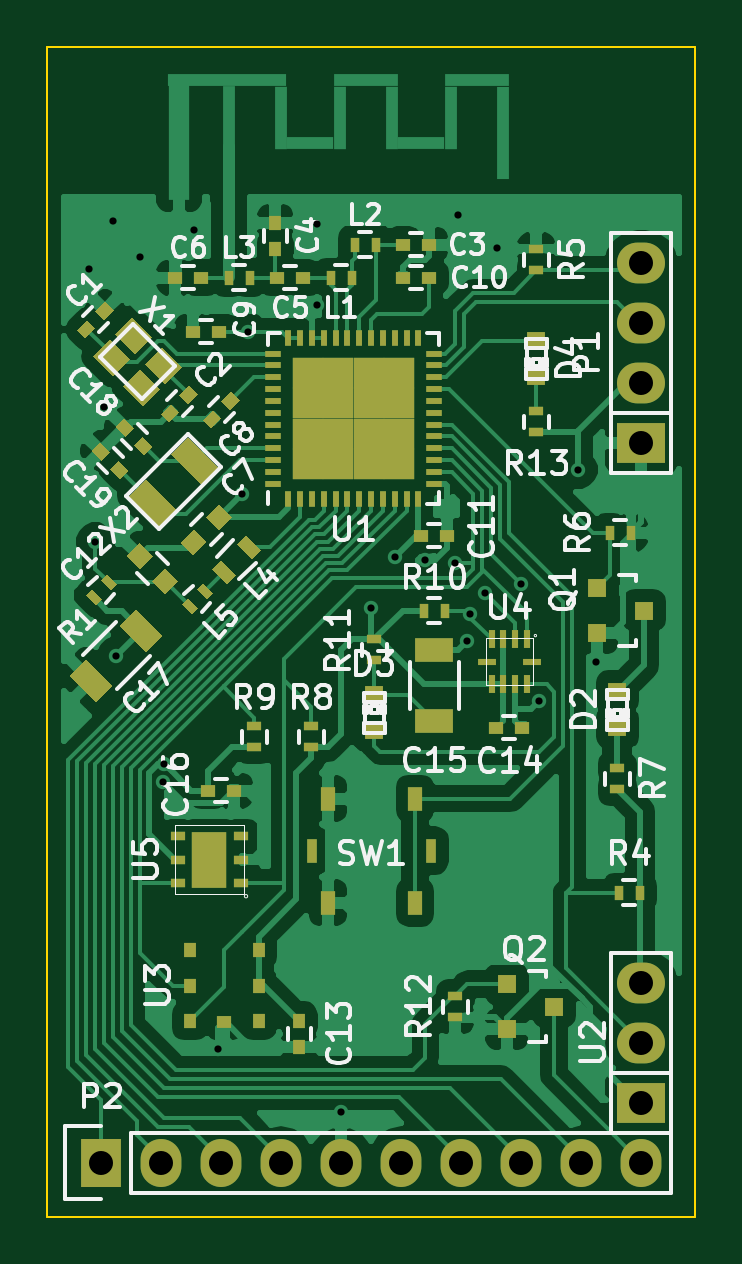
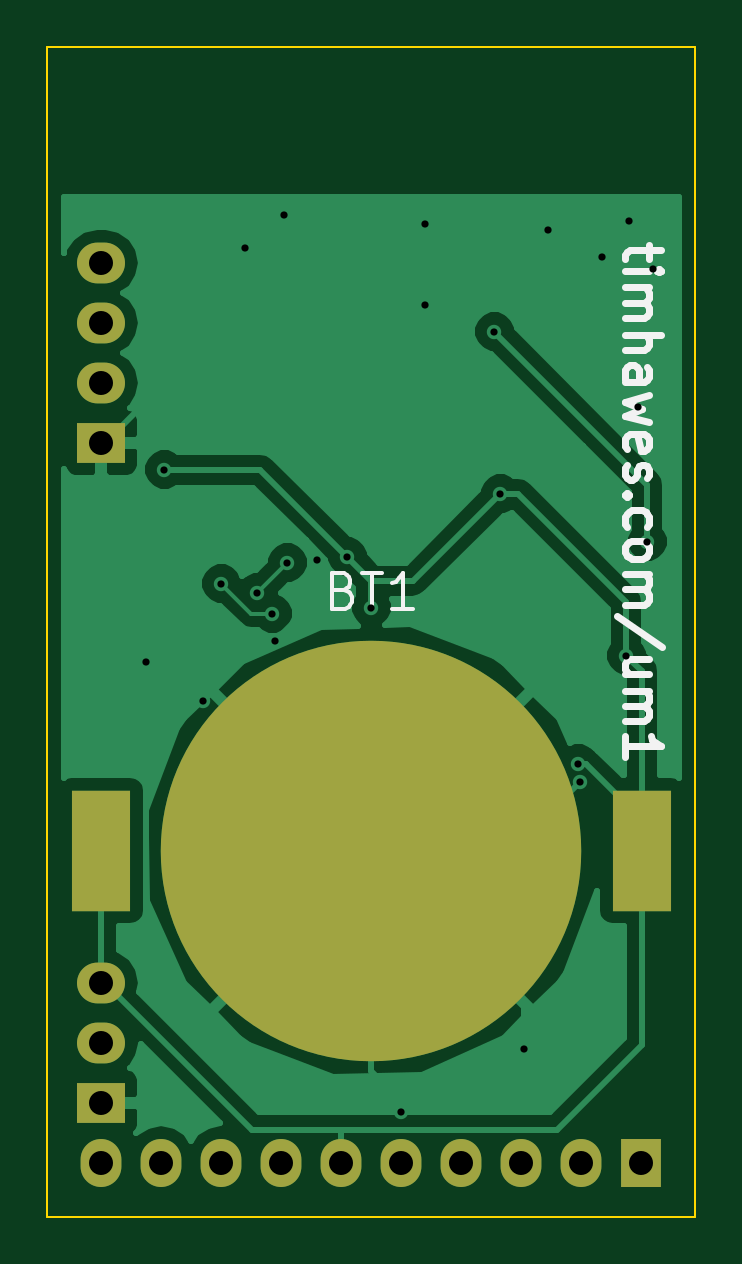
Circuit board: 10 layer files. Board 27.4 x 49.5 mm.
- bottom_copper: urban_moose-B_Cu.gbl (22596 bytes)
- bottom_mask: urban_moose-B_Mask.gbs (1028 bytes)
- paste: urban_moose-B_Paste.gbp (392 bytes)
- bottom_silk: urban_moose-B_SilkS.gbo (5515 bytes)
- outline: urban_moose-Edge_Cuts.gbr (512 bytes)
- top_copper: urban_moose-F_Cu.gtl (99345 bytes)
- top_mask: urban_moose-F_Mask.gts (9889 bytes)
- paste: urban_moose-F_Paste.gtp (9304 bytes)
- top_silk: urban_moose-F_SilkS.gto (45597 bytes)
- drill: urban_moose.drl (952 bytes)

=== bottom_copper: urban_moose-B_Cu.gbl (22596 bytes, source omitted) ===
=== bottom_mask: urban_moose-B_Mask.gbs ===
G04 #@! TF.FileFunction,Soldermask,Bot*
%FSLAX46Y46*%
G04 Gerber Fmt 4.6, Leading zero omitted, Abs format (unit mm)*
G04 Created by KiCad (PCBNEW 0.201506192325+5795~23~ubuntu14.04.1-product) date Wed 04 Nov 2015 00:53:14 GMT*
%MOMM*%
G01*
G04 APERTURE LIST*
%ADD10C,0.100000*%
%ADD11R,2.032000X1.727200*%
%ADD12O,2.032000X1.727200*%
%ADD13R,1.727200X2.032000*%
%ADD14O,1.727200X2.032000*%
%ADD15C,17.800000*%
%ADD16R,2.500000X5.100000*%
G04 APERTURE END LIST*
D10*
D11*
X157480000Y-92710000D03*
D12*
X157480000Y-90170000D03*
X157480000Y-87630000D03*
X157480000Y-85090000D03*
D11*
X157480000Y-120650000D03*
D12*
X157480000Y-118110000D03*
X157480000Y-115570000D03*
D13*
X134620000Y-123190000D03*
D14*
X137160000Y-123190000D03*
X139700000Y-123190000D03*
X142240000Y-123190000D03*
X144780000Y-123190000D03*
X147320000Y-123190000D03*
X149860000Y-123190000D03*
X152400000Y-123190000D03*
X154940000Y-123190000D03*
X157480000Y-123190000D03*
D15*
X146050000Y-109982000D03*
D16*
X134600000Y-109982000D03*
X157500000Y-109982000D03*
M02*

=== paste: urban_moose-B_Paste.gbp ===
G04 #@! TF.FileFunction,Paste,Bot*
%FSLAX46Y46*%
G04 Gerber Fmt 4.6, Leading zero omitted, Abs format (unit mm)*
G04 Created by KiCad (PCBNEW 0.201506192325+5795~23~ubuntu14.04.1-product) date Wed 04 Nov 2015 00:53:14 GMT*
%MOMM*%
G01*
G04 APERTURE LIST*
%ADD10C,0.100000*%
%ADD11R,2.500000X5.100000*%
G04 APERTURE END LIST*
D10*
D11*
X134600000Y-109982000D03*
X157500000Y-109982000D03*
M02*

=== bottom_silk: urban_moose-B_SilkS.gbo ===
G04 #@! TF.FileFunction,Legend,Bot*
%FSLAX46Y46*%
G04 Gerber Fmt 4.6, Leading zero omitted, Abs format (unit mm)*
G04 Created by KiCad (PCBNEW 0.201506192325+5795~23~ubuntu14.04.1-product) date Wed 04 Nov 2015 00:53:14 GMT*
%MOMM*%
G01*
G04 APERTURE LIST*
%ADD10C,0.100000*%
%ADD11C,0.300000*%
%ADD12C,0.150000*%
G04 APERTURE END LIST*
D10*
D11*
X134298571Y-84357142D02*
X134298571Y-84928571D01*
X133798571Y-84571428D02*
X135084286Y-84571428D01*
X135227143Y-84642856D01*
X135298571Y-84785714D01*
X135298571Y-84928571D01*
X135298571Y-85428571D02*
X134298571Y-85428571D01*
X133798571Y-85428571D02*
X133870000Y-85357142D01*
X133941429Y-85428571D01*
X133870000Y-85499999D01*
X133798571Y-85428571D01*
X133941429Y-85428571D01*
X135298571Y-86142857D02*
X134298571Y-86142857D01*
X134441429Y-86142857D02*
X134370000Y-86214285D01*
X134298571Y-86357143D01*
X134298571Y-86571428D01*
X134370000Y-86714285D01*
X134512857Y-86785714D01*
X135298571Y-86785714D01*
X134512857Y-86785714D02*
X134370000Y-86857143D01*
X134298571Y-87000000D01*
X134298571Y-87214285D01*
X134370000Y-87357143D01*
X134512857Y-87428571D01*
X135298571Y-87428571D01*
X135298571Y-88142857D02*
X133798571Y-88142857D01*
X135298571Y-88785714D02*
X134512857Y-88785714D01*
X134370000Y-88714285D01*
X134298571Y-88571428D01*
X134298571Y-88357143D01*
X134370000Y-88214285D01*
X134441429Y-88142857D01*
X135298571Y-90142857D02*
X134512857Y-90142857D01*
X134370000Y-90071428D01*
X134298571Y-89928571D01*
X134298571Y-89642857D01*
X134370000Y-89500000D01*
X135227143Y-90142857D02*
X135298571Y-90000000D01*
X135298571Y-89642857D01*
X135227143Y-89500000D01*
X135084286Y-89428571D01*
X134941429Y-89428571D01*
X134798571Y-89500000D01*
X134727143Y-89642857D01*
X134727143Y-90000000D01*
X134655714Y-90142857D01*
X134298571Y-90714286D02*
X135298571Y-91000000D01*
X134584286Y-91285714D01*
X135298571Y-91571429D01*
X134298571Y-91857143D01*
X135227143Y-93000000D02*
X135298571Y-92857143D01*
X135298571Y-92571429D01*
X135227143Y-92428572D01*
X135084286Y-92357143D01*
X134512857Y-92357143D01*
X134370000Y-92428572D01*
X134298571Y-92571429D01*
X134298571Y-92857143D01*
X134370000Y-93000000D01*
X134512857Y-93071429D01*
X134655714Y-93071429D01*
X134798571Y-92357143D01*
X135227143Y-93642857D02*
X135298571Y-93785714D01*
X135298571Y-94071429D01*
X135227143Y-94214286D01*
X135084286Y-94285714D01*
X135012857Y-94285714D01*
X134870000Y-94214286D01*
X134798571Y-94071429D01*
X134798571Y-93857143D01*
X134727143Y-93714286D01*
X134584286Y-93642857D01*
X134512857Y-93642857D01*
X134370000Y-93714286D01*
X134298571Y-93857143D01*
X134298571Y-94071429D01*
X134370000Y-94214286D01*
X135155714Y-94928572D02*
X135227143Y-95000000D01*
X135298571Y-94928572D01*
X135227143Y-94857143D01*
X135155714Y-94928572D01*
X135298571Y-94928572D01*
X135227143Y-96285715D02*
X135298571Y-96142858D01*
X135298571Y-95857144D01*
X135227143Y-95714286D01*
X135155714Y-95642858D01*
X135012857Y-95571429D01*
X134584286Y-95571429D01*
X134441429Y-95642858D01*
X134370000Y-95714286D01*
X134298571Y-95857144D01*
X134298571Y-96142858D01*
X134370000Y-96285715D01*
X135298571Y-97142858D02*
X135227143Y-97000000D01*
X135155714Y-96928572D01*
X135012857Y-96857143D01*
X134584286Y-96857143D01*
X134441429Y-96928572D01*
X134370000Y-97000000D01*
X134298571Y-97142858D01*
X134298571Y-97357143D01*
X134370000Y-97500000D01*
X134441429Y-97571429D01*
X134584286Y-97642858D01*
X135012857Y-97642858D01*
X135155714Y-97571429D01*
X135227143Y-97500000D01*
X135298571Y-97357143D01*
X135298571Y-97142858D01*
X135298571Y-98285715D02*
X134298571Y-98285715D01*
X134441429Y-98285715D02*
X134370000Y-98357143D01*
X134298571Y-98500001D01*
X134298571Y-98714286D01*
X134370000Y-98857143D01*
X134512857Y-98928572D01*
X135298571Y-98928572D01*
X134512857Y-98928572D02*
X134370000Y-99000001D01*
X134298571Y-99142858D01*
X134298571Y-99357143D01*
X134370000Y-99500001D01*
X134512857Y-99571429D01*
X135298571Y-99571429D01*
X133727143Y-101357143D02*
X135655714Y-100071429D01*
X134298571Y-102500001D02*
X135298571Y-102500001D01*
X134298571Y-101857144D02*
X135084286Y-101857144D01*
X135227143Y-101928572D01*
X135298571Y-102071430D01*
X135298571Y-102285715D01*
X135227143Y-102428572D01*
X135155714Y-102500001D01*
X135298571Y-103214287D02*
X134298571Y-103214287D01*
X134441429Y-103214287D02*
X134370000Y-103285715D01*
X134298571Y-103428573D01*
X134298571Y-103642858D01*
X134370000Y-103785715D01*
X134512857Y-103857144D01*
X135298571Y-103857144D01*
X134512857Y-103857144D02*
X134370000Y-103928573D01*
X134298571Y-104071430D01*
X134298571Y-104285715D01*
X134370000Y-104428573D01*
X134512857Y-104500001D01*
X135298571Y-104500001D01*
X135298571Y-106000001D02*
X135298571Y-105142858D01*
X135298571Y-105571430D02*
X133798571Y-105571430D01*
X134012857Y-105428573D01*
X134155714Y-105285715D01*
X134227143Y-105142858D01*
D12*
X147228571Y-98952857D02*
X147014285Y-99024286D01*
X146942857Y-99095714D01*
X146871428Y-99238571D01*
X146871428Y-99452857D01*
X146942857Y-99595714D01*
X147014285Y-99667143D01*
X147157143Y-99738571D01*
X147728571Y-99738571D01*
X147728571Y-98238571D01*
X147228571Y-98238571D01*
X147085714Y-98310000D01*
X147014285Y-98381429D01*
X146942857Y-98524286D01*
X146942857Y-98667143D01*
X147014285Y-98810000D01*
X147085714Y-98881429D01*
X147228571Y-98952857D01*
X147728571Y-98952857D01*
X146442857Y-98238571D02*
X145585714Y-98238571D01*
X146014285Y-99738571D02*
X146014285Y-98238571D01*
X144300000Y-99738571D02*
X145157143Y-99738571D01*
X144728571Y-99738571D02*
X144728571Y-98238571D01*
X144871428Y-98452857D01*
X145014286Y-98595714D01*
X145157143Y-98667143D01*
M02*

=== outline: urban_moose-Edge_Cuts.gbr ===
G04 #@! TF.FileFunction,Profile,NP*
%FSLAX46Y46*%
G04 Gerber Fmt 4.6, Leading zero omitted, Abs format (unit mm)*
G04 Created by KiCad (PCBNEW 0.201506192325+5795~23~ubuntu14.04.1-product) date Wed 04 Nov 2015 00:53:14 GMT*
%MOMM*%
G01*
G04 APERTURE LIST*
%ADD10C,0.100000*%
G04 APERTURE END LIST*
D10*
X132334000Y-75946000D02*
X159766000Y-75946000D01*
X159766000Y-125476000D02*
X132334000Y-125476000D01*
X159766000Y-75946000D02*
X159766000Y-125476000D01*
X132334000Y-125476000D02*
X132334000Y-75946000D01*
M02*

=== top_copper: urban_moose-F_Cu.gtl (99345 bytes, source omitted) ===
=== top_mask: urban_moose-F_Mask.gts (9889 bytes, source omitted) ===
=== paste: urban_moose-F_Paste.gtp (9304 bytes, source omitted) ===
=== top_silk: urban_moose-F_SilkS.gto (45597 bytes, source omitted) ===
=== drill: urban_moose.drl ===
M48
;DRILL file {KiCad 0.201506192325+5795~23~ubuntu14.04.1-product} date Wed 04 Nov 2015 00:53:18 GMT
;FORMAT={-:-/ absolute / metric / decimal}
FMAT,2
METRIC,TZ
T1C0.305
T2C1.016
%
G90
G05
M71
T1
X134.112Y-85.344
X134.366Y-96.901
X134.747Y-91.186
X135.128Y-83.312
X135.255Y-101.727
X136.271Y-84.836
X137.236Y-107.074
X137.287Y-106.299
X138.557Y-83.693
X139.573Y-118.364
X140.589Y-94.869
X140.843Y-88.011
X143.764Y-83.439
X143.764Y-86.868
X144.78Y-121.031
X146.05Y-99.695
X147.066Y-97.536
X148.336Y-97.663
X149.606Y-97.79
X149.733Y-83.058
X150.114Y-101.092
X150.241Y-99.949
X150.876Y-99.06
X151.384Y-84.455
X152.4Y-98.679
X153.162Y-103.632
X154.813Y-93.853
X155.575Y-101.981
T2
X134.62Y-123.19
X137.16Y-123.19
X139.7Y-123.19
X142.24Y-123.19
X144.78Y-123.19
X147.32Y-123.19
X149.86Y-123.19
X152.4Y-123.19
X154.94Y-123.19
X157.48Y-85.09
X157.48Y-87.63
X157.48Y-90.17
X157.48Y-92.71
X157.48Y-115.57
X157.48Y-118.11
X157.48Y-120.65
X157.48Y-123.19
T0
M30
